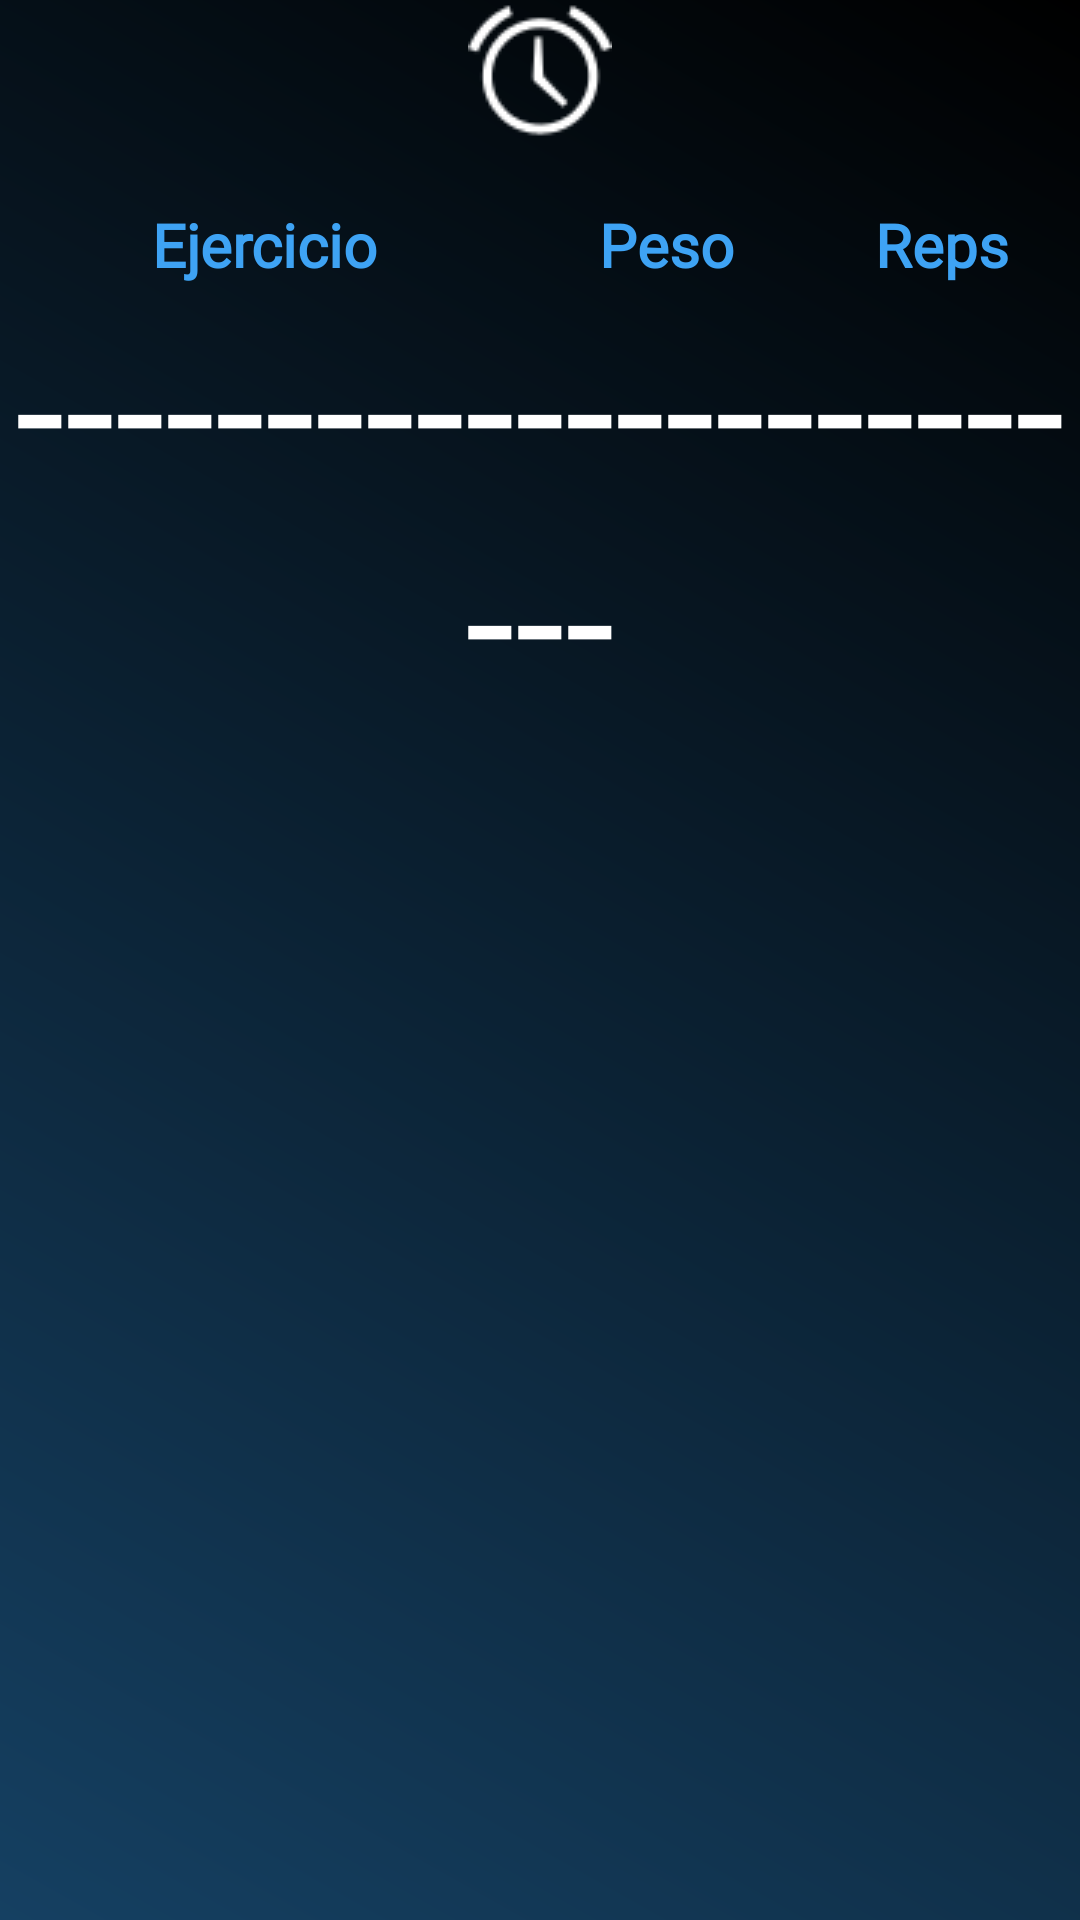

Produce the Android XML layout that renders to this screen, including the resource entries it uses.
<!-- AndroidManifest.xml: application theme Theme.PocketGYM -->
<!-- res/layout/activity_seguimiento_series.xml -->
<?xml version="1.0" encoding="utf-8"?>
<androidx.constraintlayout.widget.ConstraintLayout xmlns:android="http://schemas.android.com/apk/res/android"
    xmlns:app="http://schemas.android.com/apk/res-auto"
    xmlns:tools="http://schemas.android.com/tools"
    android:id="@+id/main"
    android:layout_width="match_parent"
    android:layout_height="match_parent"
    android:background="@drawable/paralax"
    tools:context=".Seguimiento_Series">

    <LinearLayout
        android:id="@+id/linearLayout1"
        android:layout_width="match_parent"
        android:layout_height="match_parent"
        android:orientation="vertical"
        app:layout_constraintBottom_toBottomOf="parent"
        app:layout_constraintEnd_toEndOf="parent"
        app:layout_constraintStart_toStartOf="parent"
        app:layout_constraintTop_toTopOf="parent">

        <ImageButton
            android:id="@+id/imageView3"
            android:layout_width="48dp"
            android:layout_height="48dp"
            android:layout_gravity="center_horizontal|center_vertical"
            android:background="@android:drawable/ic_lock_idle_alarm"
            android:backgroundTint="@color/white"
            android:onClick="abrirCronometro"
            android:tint="#FFF6F6" />

        <LinearLayout
            android:id="@+id/seriesLayout1"
            android:layout_width="match_parent"
            android:layout_height="wrap_content"
            android:layout_marginTop="20dp"
            android:orientation="horizontal">

            <TextView
                android:id="@+id/nombre_ejercicio"
                android:layout_width="134dp"
                android:layout_height="wrap_content"
                android:layout_weight="1"
                android:fontFamily="@font/aclonica"
                android:text="Ejercicio"
                android:textAlignment="center"
                android:textColor="@color/nombres"
                android:textSize="20sp"
                android:textStyle="bold" />

            <TextView
                android:id="@+id/textView2"
                android:layout_width="50dp"
                android:layout_height="wrap_content"
                android:layout_weight="1"
                android:fontFamily="@font/aclonica"
                android:text="Peso"
                android:textAlignment="center"
                android:textColor="@color/nombres"
                android:textSize="20sp"
                android:textStyle="bold" />

            <TextView
                android:id="@+id/textView3"
                android:layout_width="50dp"
                android:layout_height="wrap_content"
                android:layout_weight="1"
                android:fontFamily="@font/aclonica"
                android:text="Reps"
                android:textAlignment="center"
                android:textColor="@color/nombres"
                android:textSize="20sp"
                android:textStyle="bold" />

        </LinearLayout>

        <TextView
            android:id="@+id/textView13"
            android:layout_width="match_parent"
            android:layout_height="wrap_content"
            android:text="------------------------"
            android:textAlignment="center"
            android:textColor="@color/white"
            android:textSize="60sp" />

    </LinearLayout>

</androidx.constraintlayout.widget.ConstraintLayout>
<!-- resources referenced by this layout -->
<resources>
  <color name="nombres">#3EA3F4</color>
  <color name="white">#FFFFFFFF</color>
  <!-- drawable paralax (drawable) -->
  <?xml version="1.0" encoding="utf-8"?>
  <shape xmlns:android="http://schemas.android.com/apk/res/android"
      android:shape="rectangle">
  
      <gradient
          android:angle="45"
          android:startColor="#154062"
          android:endColor="@android:color/black"
  
          android:type="linear"/>
  </shape>
  <style name="Theme.PocketGYM" parent="Base.Theme.PocketGYM" />
  <style name="Base.Theme.PocketGYM" parent="Theme.AppCompat.DayNight.NoActionBar">
          
          
      </style>
</resources>
